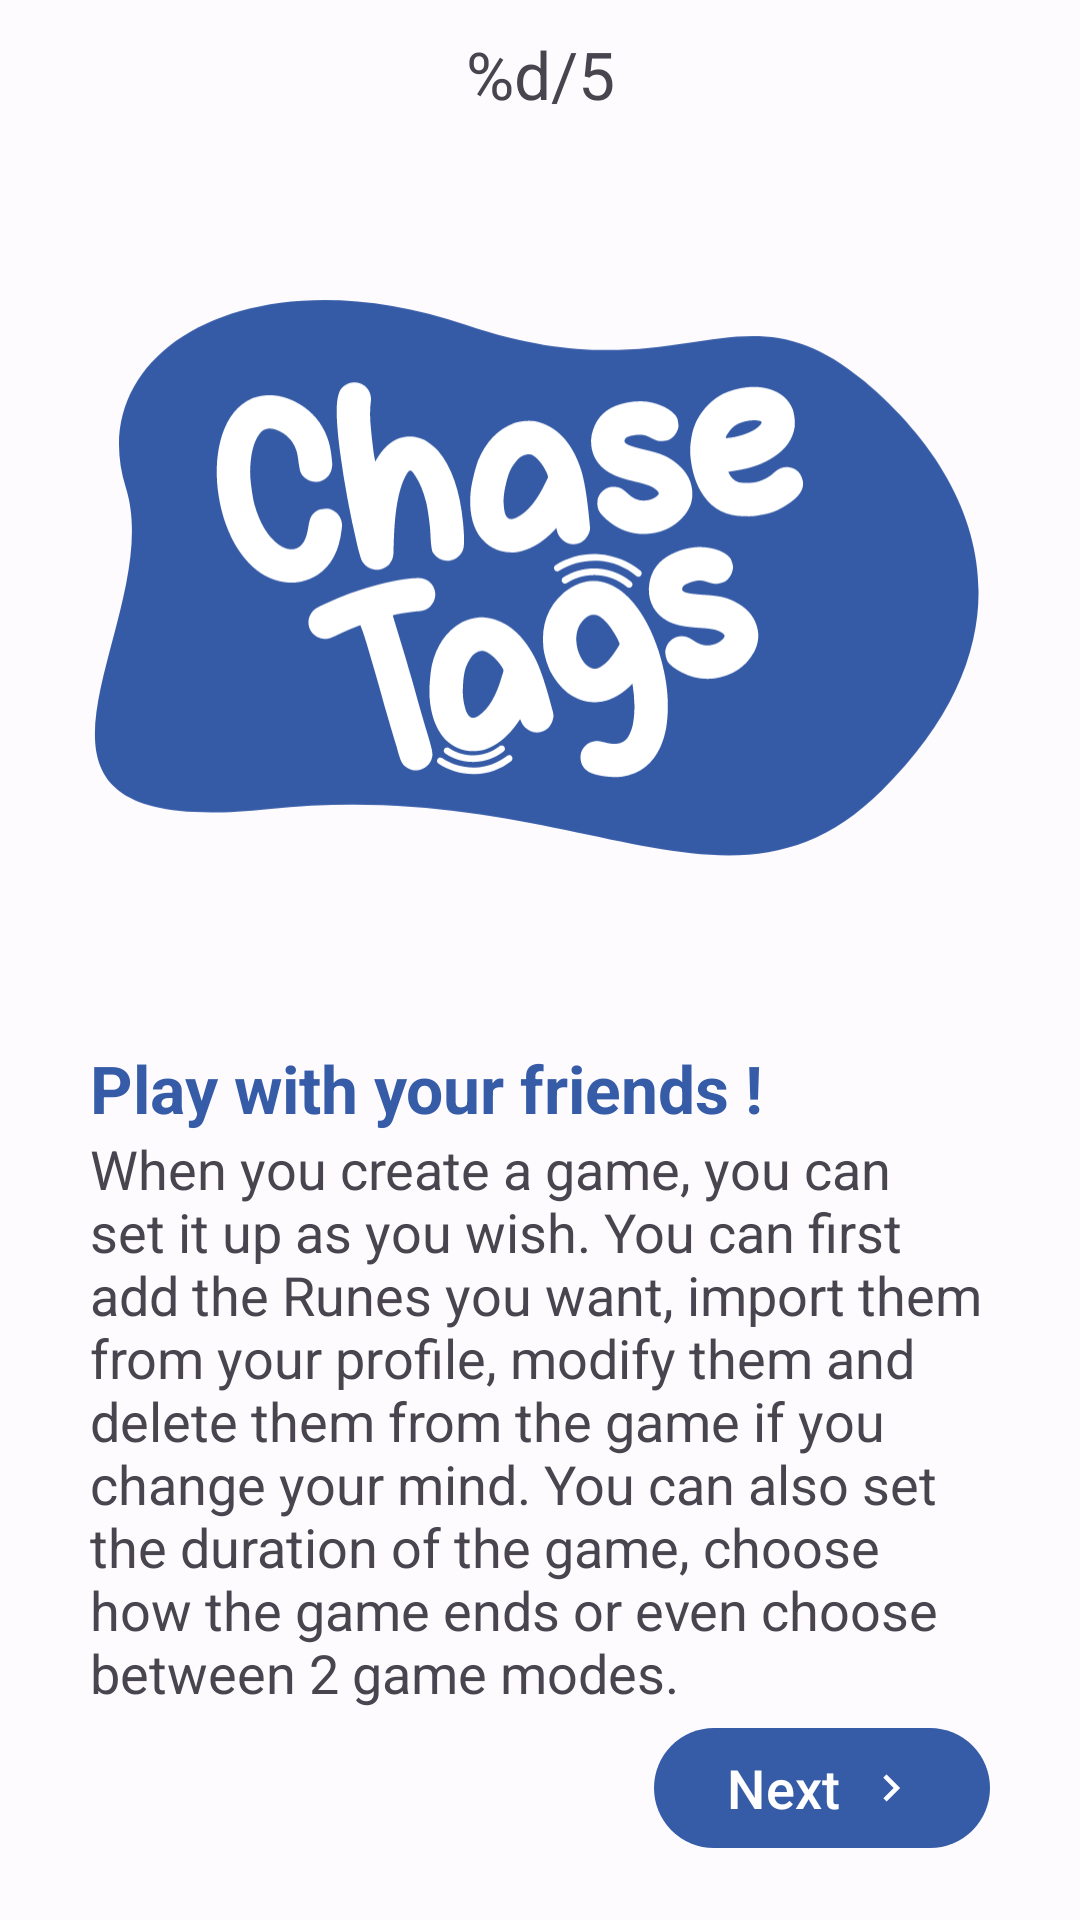

This screen was rendered from an Android layout file. Write that file and the resources it references.
<!-- AndroidManifest.xml: application theme Theme.ChaseTags -->
<!-- res/layout/activity_user_introduction.xml -->
<?xml version="1.0" encoding="utf-8"?>
<androidx.constraintlayout.widget.ConstraintLayout xmlns:android="http://schemas.android.com/apk/res/android"
    xmlns:tools="http://schemas.android.com/tools"
    android:layout_width="match_parent"
    android:layout_height="match_parent"
    xmlns:app="http://schemas.android.com/apk/res-auto"
    tools:context=".UserIntroductionActivity"
    android:paddingStart="30dp"
    android:paddingEnd="30dp" >

    <TextView
        android:id="@+id/page_counter"
        android:layout_width="wrap_content"
        android:layout_height="wrap_content"
        app:layout_constraintTop_toTopOf="parent"
        app:layout_constraintStart_toStartOf="parent"
        app:layout_constraintEnd_toEndOf="parent"
        android:layout_marginTop="10dp"
        android:text="@string/page_number"
        android:textSize="22sp" />

    <ImageView
        android:id="@+id/image1"
        android:layout_width="wrap_content"
        android:layout_height="0dp"
        app:layout_constraintBottom_toTopOf="@id/title"
        app:layout_constraintEnd_toEndOf="parent"
        app:layout_constraintStart_toStartOf="parent"
        app:layout_constraintTop_toBottomOf="@id/page_counter"
        app:layout_constraintVertical_bias="0.2"
        android:src="@drawable/home_logo"
        android:contentDescription="@string/app_logo"
        tools:ignore="VisualLintBounds" />

    <ImageView
        android:id="@+id/image2"
        android:layout_width="match_parent"
        android:layout_height="0dp"
        app:layout_constraintBottom_toTopOf="@id/title"
        app:layout_constraintEnd_toEndOf="parent"
        app:layout_constraintStart_toStartOf="parent"
        app:layout_constraintTop_toBottomOf="@id/page_counter"
        app:layout_constraintVertical_bias="0"
        android:src="@drawable/signing_in_illustration"
        android:contentDescription="@string/app_logo"
        tools:ignore="VisualLintBounds"
        android:visibility="invisible"  />

    <ImageView
        android:id="@+id/image3"
        android:layout_width="match_parent"
        android:layout_height="0dp"
        app:layout_constraintBottom_toTopOf="@id/title"
        app:layout_constraintEnd_toEndOf="parent"
        app:layout_constraintStart_toStartOf="parent"
        app:layout_constraintTop_toBottomOf="@id/page_counter"
        app:layout_constraintVertical_bias="0"
        android:src="@drawable/settings_illustration"
        android:contentDescription="@string/app_logo"
        tools:ignore="VisualLintBounds"
        android:visibility="invisible"  />

    <ImageView
        android:id="@+id/image4"
        android:layout_width="match_parent"
        android:layout_height="0dp"
        app:layout_constraintBottom_toTopOf="@id/title"
        app:layout_constraintEnd_toEndOf="parent"
        app:layout_constraintStart_toStartOf="parent"
        app:layout_constraintTop_toBottomOf="@id/page_counter"
        app:layout_constraintVertical_bias="0"
        android:src="@drawable/play_with_friends"
        android:contentDescription="@string/app_logo"
        tools:ignore="VisualLintBounds"
        android:visibility="invisible" />

    <ImageView
        android:id="@+id/image5"
        android:layout_width="match_parent"
        android:layout_height="0dp"
        app:layout_constraintBottom_toTopOf="@id/title"
        app:layout_constraintEnd_toEndOf="parent"
        app:layout_constraintStart_toStartOf="parent"
        app:layout_constraintTop_toBottomOf="@id/page_counter"
        app:layout_constraintVertical_bias="0"
        android:src="@drawable/qr_code_illustration"
        android:contentDescription="@string/app_logo"
        tools:ignore="VisualLintBounds"
        android:visibility="invisible" />

    <TextView
        android:id="@+id/title"
        android:layout_width="wrap_content"
        android:layout_height="wrap_content"
        app:layout_constraintTop_toTopOf="parent"
        app:layout_constraintStart_toStartOf="parent"
        app:layout_constraintBottom_toBottomOf="parent"
        app:layout_constraintVertical_bias="0.57"
        android:text="@string/tutorial_title_1"
        android:textStyle="bold"
        android:textColor="?attr/colorPrimary"
        android:textSize="22sp"/>

    <TextView
        android:id="@+id/description"
        android:layout_width="wrap_content"
        android:layout_height="wrap_content"
        app:layout_constraintTop_toBottomOf="@+id/title"
        app:layout_constraintStart_toStartOf="parent"
        android:text="@string/tutorial_desc_3"
        android:textSize="18sp"/>

    <com.google.android.material.button.MaterialButton
        android:id="@+id/back_button"
        android:layout_width="wrap_content"
        android:layout_height="wrap_content"
        android:textSize="18sp"
        android:text="@string/back_button"
        app:icon="@drawable/baseline_navigate_before_24"
        style="@style/Widget.Material3.Button.TextButton"
        android:layout_marginBottom="20dp"
        app:layout_constraintBottom_toBottomOf="parent"
        app:layout_constraintStart_toStartOf="parent"
        tools:ignore="VisualLintButtonSize"
        android:visibility="invisible" />

    <com.google.android.material.button.MaterialButton
        android:id="@+id/next_button"
        android:layout_width="wrap_content"
        android:layout_height="wrap_content"
        android:textSize="18sp"
        android:text="@string/next_button"
        app:icon="@drawable/baseline_navigate_next_24"
        app:iconGravity="textEnd"
        android:layout_marginBottom="20dp"
        app:layout_constraintBottom_toBottomOf="parent"
        app:layout_constraintEnd_toEndOf="parent"
        tools:ignore="VisualLintButtonSize" />


</androidx.constraintlayout.widget.ConstraintLayout>
<!-- resources referenced by this layout -->
<resources>
  <!-- drawable baseline_navigate_before_24 (drawable) -->
  <vector android:autoMirrored="true" android:height="24dp"
      android:tint="?attr/colorOnBackground" android:viewportHeight="24"
      android:viewportWidth="24" android:width="24dp" xmlns:android="http://schemas.android.com/apk/res/android">
      <path android:fillColor="@android:color/white" android:pathData="M15.41,7.41L14,6l-6,6 6,6 1.41,-1.41L10.83,12z"/>
  </vector>
  <!-- drawable baseline_navigate_next_24 (drawable) -->
  <vector android:autoMirrored="true" android:height="24dp"
      android:tint="?attr/colorOnBackground" android:viewportHeight="24"
      android:viewportWidth="24" android:width="24dp" xmlns:android="http://schemas.android.com/apk/res/android">
      <path android:fillColor="@android:color/white" android:pathData="M10,6L8.59,7.41 13.17,12l-4.58,4.59L10,18l6,-6z"/>
  </vector>
  <string name="app_logo">app logo</string>
  <string name="back_button">Back</string>
  <string name="next_button">Next</string>
  <string name="page_number" translatable="false">%d/5</string>
  <string name="tutorial_desc_3">When you create a game, you can set it up as you wish. You can first add the Runes you want, import them from your profile, modify them and delete them from the game if you change your mind. You can also set the duration of the game, choose how the game ends or even choose between 2 game modes.</string>
  <string name="tutorial_title_1">Play with your friends !</string>
  <color name="md_theme_light_primary">#365CA8</color>
  <color name="md_theme_light_primaryContainer">#D9E2FF</color>
  <color name="md_theme_light_onPrimary">#FFFFFF</color>
  <color name="md_theme_light_onPrimaryContainer">#001944</color>
  <color name="md_theme_light_secondary">#575E71</color>
  <color name="md_theme_light_secondaryContainer">#DCE2F9</color>
  <color name="md_theme_light_onSecondary">#FFFFFF</color>
  <color name="md_theme_light_onSecondaryContainer">#141B2C</color>
  <color name="md_theme_light_tertiary">#725572</color>
  <color name="md_theme_light_tertiaryContainer">#FDD7FA</color>
  <color name="md_theme_light_onTertiary">#FFFFFF</color>
  <color name="md_theme_light_onTertiaryContainer">#2A132C</color>
  <color name="md_theme_light_error">#BA1A1A</color>
  <color name="md_theme_light_errorContainer">#FFDAD6</color>
  <color name="md_theme_light_onError">#FFFFFF</color>
  <color name="md_theme_light_onErrorContainer">#410002</color>
  <color name="md_theme_light_outline">#757780</color>
  <color name="md_theme_light_background">#FEFBFF</color>
  <color name="md_theme_light_onBackground">#1B1B1F</color>
  <color name="md_theme_light_surface">#FEFBFF</color>
  <color name="md_theme_light_onSurface">#1B1B1F</color>
  <color name="md_theme_light_surfaceVariant">#E1E2EC</color>
  <color name="md_theme_light_onSurfaceVariant">#44464F</color>
  <color name="md_theme_light_inverseSurface">#303034</color>
  <color name="md_theme_light_inverseOnSurface">#F2F0F4</color>
  <color name="md_theme_light_inversePrimary">#AFC6FF</color>
</resources>
